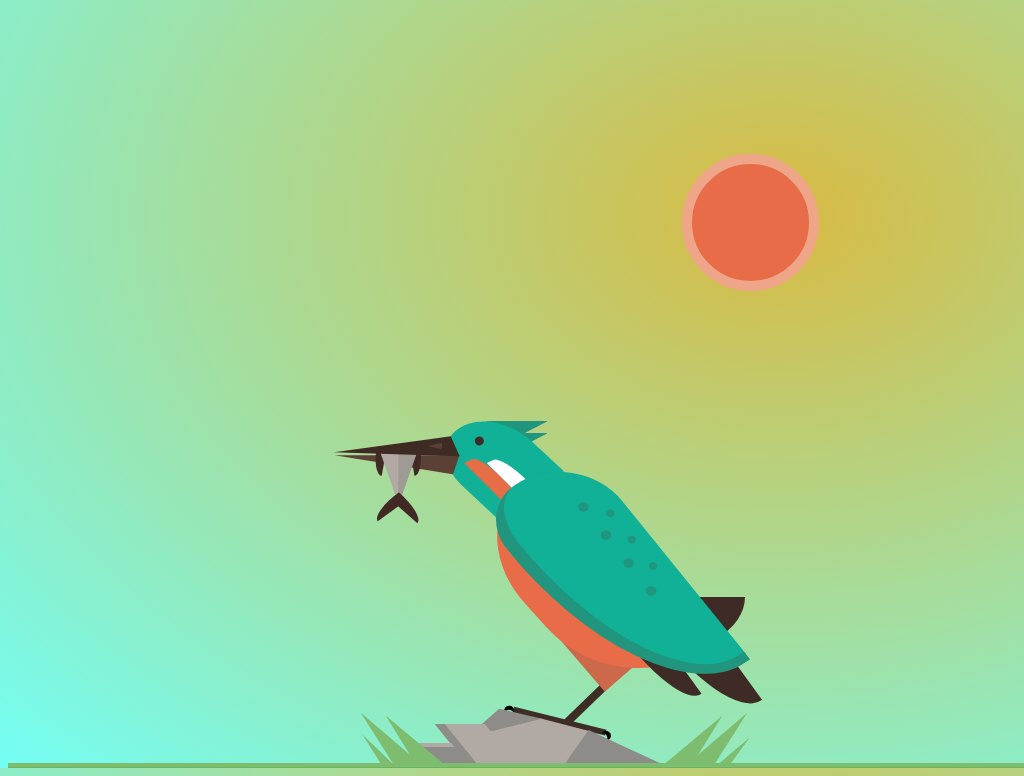

Reproduce this picture with HTML and CSS.

<!-- file: index.html -->
<!doctype html>
    <html lang="en">
    <head>
        <meta charset="UTF-8">
        <meta name="viewport"
              content="width=device-width, user-scalable=no, initial-scale=1.0, maximum-scale=1.0, minimum-scale=1.0">
        <meta http-equiv="X-UA-Compatible" content="ie=edge">
        <title>Document</title>
        <link rel="stylesheet" href="./css/main.css">
    </head>
    <body>
    <div class="container">
        <!--Sun-->
        <div id="sun"></div>

        <section id="bird-wrapper">
            <!--The bird-->
            <section id="bird">
                <div class="body">
                    <div class="crest">
                        <span class="crest-1"></span>
                        <span class="crest-2"></span>
                    </div>
                    <div class="head">
                        <span class="eye"></span>
                        <div class="mouth">
                            <span class="peak-top"></span>
                            <span class="peak-bottom"></span>
                            <span class="nouse"></span>
                            <div class="fish">
                                <div class="fin-top"></div>
                                <span class="body-left"></span>
                                <span class="body-right"></span>
                                <div class="fin-bottom"></div>
                            </div>
                        </div>
                        <div class="head-lines">
                            <span class="head-line-1"></span>
                            <span class="head-line-2"></span>
                        </div>
                    </div>
                    <div class="chest"></div>
                    <div class="feathers">
                        <span class="feather-1"></span>
                        <span class="feather-2"></span>
                        <span class="feather-3"></span>
                    </div>
                    <div class="wings">
                        <div class="wing-dots">
                            <div class="small dots-container">
                                <span class="small"></span>
                                <span class="small"></span>
                                <span class="small"></span>
                            </div>
                            <div class="big-dots-container">
                                <span class="big"></span>
                                <span class="big"></span>
                                <span class="big"></span>
                                <span class="big"></span>
                            </div>
                        </div>
                    </div>

                    <div class="legs"></div>
                    <div class="feet">
                        <div class="toes"></div>
                    </div>
                </div>
            </section>

            <!--Rock-->
            <div id="big-rock">
                <div class="rock-1"></div>
                <div class="rock-2"></div>
                <div class="rock-3"></div>

                <!--Rock grass-->
                <span class="rock-grass grass-1 left"></span>
                <span class="rock-grass grass-2 left"></span>
                <span class="rock-grass grass-3 left"></span>
                <span class="rock-grass grass-1 right"></span>
                <span class="rock-grass grass-2 right"></span>
                <span class="rock-grass grass-3 right"></span>
            </div>
        </section>
        <span class="grass"></span>
    </div>
    </body>
</html>

/* file: main.css */
* {
    box-sizing: border-box;
}

html {
    height: 100%;
}

body {
    background: radial-gradient(at 76% 28%,#FFA100 -37%,#72FFF6 101%);
    height: 100%;
}
/*Colors*/
.grass {
    background: #7ebc6f;
}
.rock {
    background: #b1aaa4;
}

.head, .wings {
    background: #11b197;
}

.container {
    height: 510px;
    position: absolute;
    overflow: hidden;
    width: 100%;
    bottom: 0;
}

.container > .grass {
    position: absolute;
    bottom: 0;
    height: 5px;
    display: block;
    width: 100%;
    border-bottom: 1px solid #67b65a;
}

#bird-wrapper {
    height: 510px;
    width: 765px;
    position: absolute;
    /* top: 0; */
    left: 50%;
    bottom: 0;
    margin-left: -334px;
}

/*--- Sun ---*/
#sun {
    position: fixed;
    right: 20%;
    top: 20%;
    height: 137px;
    width: 137px;
    background: #e86c48;
    border-radius: 50%;
    box-sizing: border-box;
    padding: 5px;
    border: 10px solid #efa588;
}


/*--- Bird ---*/
#bird {
    position: absolute;
    bottom: 45px;
    width: 433px;
    height: 306px;
    left: 148px;
}


.head {
    position: absolute;
    top: 7px;
    left: 110px;
    height: 80px;
    width: 107px;
    transform: rotate(43deg);
    border-radius: 63% 0 0 40%;
}

.head .eye {
    position: absolute;
    top: 31px;
    left: 20px;
    width: 9px;
    height: 9px;
    background: #3f2a27;
    border-radius: 50%;
}

.crest {
    position: absolute;
    top: 4px;
    left: 139px;
    height: 26px;
    width: 74px;
    border-top-left-radius: 18px;
    overflow: hidden;
}

.crest .crest-1,
.crest .crest-2 {
    position: absolute;
    height: 0;
    width: 0;
    border-color: #21957e transparent transparent transparent;
    border-style: solid;
    border-width: 14px 27px 0px 37px;
    z-index: -5;
    display: block;
}
.crest .crest-1 {
    left: 11px;
    top: 0px;
}

.crest .crest-2 {
    left: 11px;
    top: 12px;
}

.head .head-lines {
    position: absolute;
    top: 31px;
    left: 29px;
    height: 31px;
    width: 57px;
    transform: rotate(2deg);
}

.head-lines > span {
    display: block;
    width: 100%;
    height: 50%;
    border-radius: 60% 0 0 0;
    transform: skew(-20deg);
}

.head-lines .head-line-1 {
    background: white;
    margin-left: 19px;
}

.head-lines .head-line-2 {
    background: #e56d48;
    border-radius: 49% 0 0 0;
    margin-left: 3px;
}

.head .mouth {
    position: absolute;
    top: 55px;
    left: -93px;
    width: 140px;
    height: 100px;
    transform: rotate(-43deg);
}

.head .mouth .nouse {
    position: absolute;
    top: 33px;
    left: 101px;
    width: 0;
    height: 0;
    border-radius: 29%;
    border-right: 14px solid #5b4035;
    border-top: 4px solid transparent;
    border-bottom: 3px solid transparent;
    z-index: 10;
}

.head .mouth .peak-top {
    position: absolute;
    border-color: transparent #3e2b24 transparent transparent;
    border-style: solid;
    border-width: 16px 124px 4px 0;
    transform: skew(24deg);
    top: 27px;
    left: 4px;
    z-index: 5;
}

.head .mouth .peak-bottom {
    position: absolute;
    border-color: transparent #5b4035 transparent transparent;
    border-style: solid;
    border-width: 0 125px 19px 0;
    transform: skew(-19deg);
    top: 46px;
    left: 4px;
    z-index: -1;
}

.head .mouth .fish {
    position: absolute;
    top: 37px;
    left: 47px;
    width: 47px;
    height: 67px;
}

.fish .body-left,
.fish .body-right {
    position: absolute;
    height: 0;
    width: 0;
    border-bottom-width: 0;
    border-style: solid;
}

.fish .body-left {
    border-width: 57px 0 0 20px;
    top: 3px;
    left: 5px;
    border-color: #b1aaa4 transparent;
}

.head .mouth .fish:before,
.head .mouth .fish:after {
    position: absolute;
    content: "";
    width: 0;
    height: 0;
    z-index: 20;
}

.head .mouth .fish:after {
    height: 11px;
    width: 34px;
    background: #412925;
    transform: rotate(144deg);
    left: -3px;
    top: 55px;
    border-radius: 0 0 100% 0;
}

.head .mouth .fish:before {
    height: 11px;
    width: 34px;
    background: #412925;
    transform: rotate(221deg);
    left: 17px;
    top: 56px;
    border-radius: 0 0 0 100%;
}

.fish .fin-top {
    height: 10px;
    width: 28px;
    background: #412925;
    transform: rotate(-99deg);
    left: 29px;
    top: 10px;
    border-radius: 0 0 0 100%;
    position: absolute;
}

.fish .fin-bottom {
    height: 10px;
    width: 28px;
    background: #412925;
    transform: rotate(100deg);
    left: -9px;
    top: 10px;
    border-radius: 0 0 100% 0;
    position: absolute;
    z-index: -1;
}

.fish .body-right {
    border-width: 57px 20px 0 0;
    top: 3px;
    left: 24px;
    border-color: #9f9a94 transparent;
}

.wings {
    border-radius: 511px 0 1600px 355px / 511px 0 800px 332px;
    width: 276px;
    height: 120px;
    position: absolute;
    top: 108px;
    left: 141px;
    transform:rotate(51deg) skew(-6deg);
    border-style:solid;
    border-color: #21957e;
    border-width: 0px 10px 13px 0px;
}

.wings .wing-dots {
    position: absolute;
    top: 7px;
    width: 149px;
    height: 44px;
    left: 35px;
    text-align: center;
}

.wings .wing-dots span {
    display: inline-block;
    border-radius: 50%;
    background: #20967e;
}
.wings span.small {
    width: 8px;
    height: 8px;
    margin: 0 11px;
}
.wings span.big {
    width: 10px;
    height: 10px;
    margin: 0 11px;
}

.feathers {
    width: 160px;
    height: 160px;
    position: absolute;
    top: 147px;
    left: 281px;
}

.feathers > span {
    position: absolute;
    background: #3e2b25;
}

.feathers .feather-1 {
    width: 100px;
    height: 60px;
    border-bottom-right-radius: 100%;
    left: 30px;
    top: 33px;
}

.feathers .feather-2,
.feathers .feather-3 {
    height: 45px;
    width: 127px;
    transform: rotate(54deg);
    border-radius: 0 0 149% 0px / 0 0 146% 13px;
}

.feathers .feather-2 {
    top: 75px;
    left: 28px;
}

.feathers .feather-3 {
    top: 83px;
    left: -5px;
    height: 30px;
    width: 100px;
}

.legs {
    position: absolute;
    top: 161px;
    height: 92px;
    width: 100px;
    background: #cc694a;
    left: 230px;
    transform: skewX(-12deg) rotate(43deg);
    z-index: -2;
}

.feet {
    position: absolute;
    top: 284px;
    left: 226px;
    width: 50px;
    height: 8px;
    background: #3e2d25;
    z-index: -5;
    transform: rotate(-44deg);
}

.feet .toes {
    width: 95px;
    height: 6px;
    background: #3e2d25;
    transform: rotate(58deg);
    position: absolute;
    top: -5px;
    left: -52px;
}

.toes:before {
    content: "";
    position: absolute;
    left: -8px;
    height: 10px;
    width: 10px;
    top: 4px;
    background: transparent;
    border-radius: 50%;
    box-shadow: -1px -4px 0px black;
}

.toes:after {
    content: "";
    position: absolute;
    right: -3px;
    height: 10px;
    width: 10px;
    top: 4px;
    background: transparent;
    border-radius: 50%;
    box-shadow: 3px -3px 0px black;
}

.chest {
    position: absolute;
    width: 245px;
    height: 123px;
    background: #E86C48;
    border-radius: 50% 100% 0 0;
    z-index: -1;
    left: 136px;
    top: 108px;
    border-radius: 520px 0 1600px 1158px / 520px 0 1600px 903px;
    transform: rotate(48deg);
}

/*--- Rock ---*/
#bird-wrapper #big-rock {
    position: absolute;
    bottom: 0;
    width: 276px;
    height: 75px;
    left: 50%;
    margin-left: -153px;
}

#big-rock .rock-1 {
    width: 0;
    height: 0;
    border: 50px solid transparent;
    border-bottom: 13px solid #b1aaa4;
    position: relative;
    top: 25px;
    left: 73px;
    border-top: 0;
}

#big-rock .rock-2 {
    position: absolute;
    top: 31px;
    width: 50px;
    height: 50px;
    transform: skew(39deg);
    left: 39px;
    border-left: 10px solid #8D8C89;
    background: #B1AAA4;
}

#big-rock .rock-2:before {
    content: "";
    position: absolute;
    left: -49px;
    height: 20px;
    width: 40px;
    background: #8D8C89;
    top: 19px;
    border-top: 4px solid #B1AAA4;
}

#big-rock .rock-2:after {
    content: "";
    position: absolute;
    height: 0;
    width: 0;
    top: 6px;
    left: 86px;
    border-style: solid;
    border-width: 0 47px 35px 53px;
    border-color: #8D8C89 transparent;
}

#big-rock .rock-1:before {
    content: "";
    position: absolute;
    border: 39px solid transparent;
    border-bottom: 20px solid #8D8C89;
    top: -48px;
    left: -81px;
    transform: rotate(-14deg);
}

#big-rock .rock-1:after {
    content: '';
    position: absolute;
    left: -50px;
    top: 13px;
    width: 0;
    height: 0;
    border: 50px solid transparent;
    border-top: 70px solid #b1aaa4;
}

#big-rock .rock-grass {
    border-color: transparent transparent #7ebc6f transparent;
    border-style: solid;
    width: 0;
    height: 0;
    border-width: 0 13px 80px 13px;
    display: block;
    position: absolute;
}

#big-rock .rock-grass.left {
    transform: rotate(-41deg);
}

#big-rock .rock-grass.right {
    transform: rotate(41deg);
}

#big-rock .grass-1 {
    top: 13px;
}

#big-rock .grass-1.left {
    left: -17px;
}

#big-rock .grass-1.right {
    right: -17px;
}

#big-rock .grass-2 {
    top: 10px;
    border-width: 0 12px 80px 12px;
}

#big-rock .grass-2.left {
    left: -41px;
}

#big-rock .grass-2.right {
    right: -41px;
}

#big-rock .grass-3 {
    top: 33px;
    border-width: 0 7px 80px 12px;
}

#big-rock .grass-3.left {
    left: -39px;
}

#big-rock .grass-3.right {
    right: -39px;
}
